Run: headless pygame with SDL's dummy video driver; simulated clock (each Clock.tick advances the game by its frame time, no real sleeping); random seed 0; keys injected as events and as key.get_pressed() state; mouse plan: one left click at the window centre at the start of phase 2, then a move to the lower-right quarter at the start of phase 3.
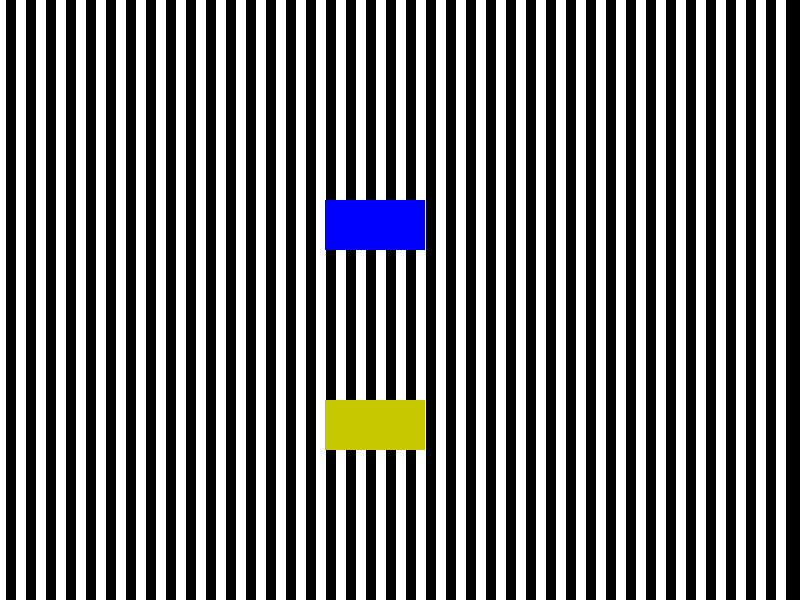
Frame 1 of 4 · flips 1–60 · no input
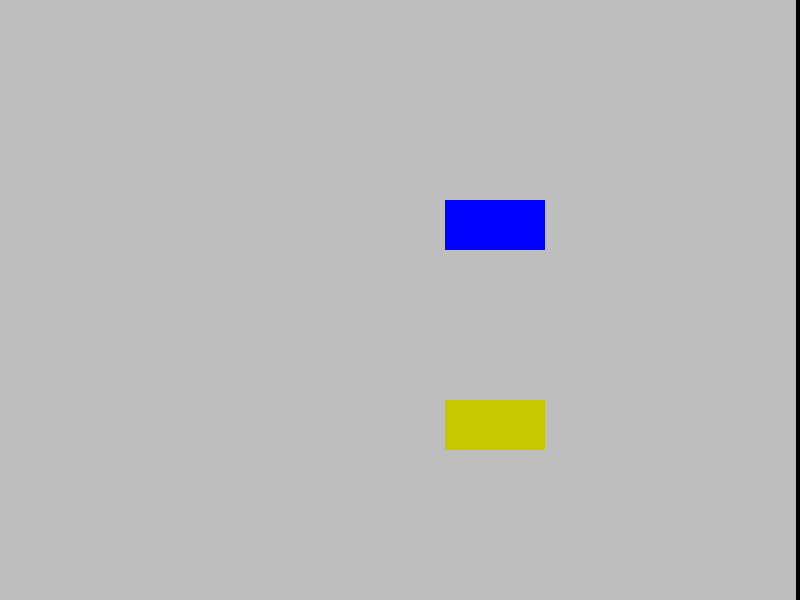
Frame 2 of 4 · flips 61–180 · clicked the window centre · tapped SPACE, RETURN · held RIGHT (→), D
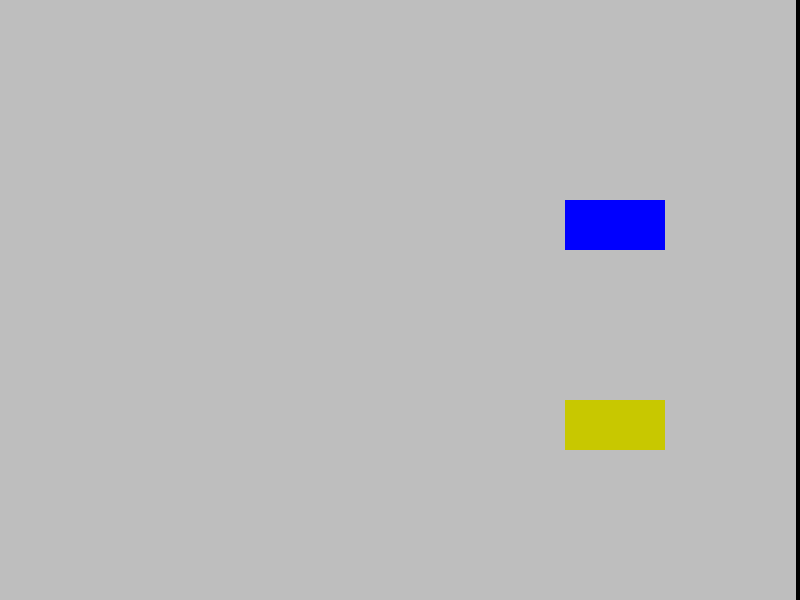
Frame 3 of 4 · flips 181–300 · moved the mouse to the lower-right quarter · held DOWN (↓), S
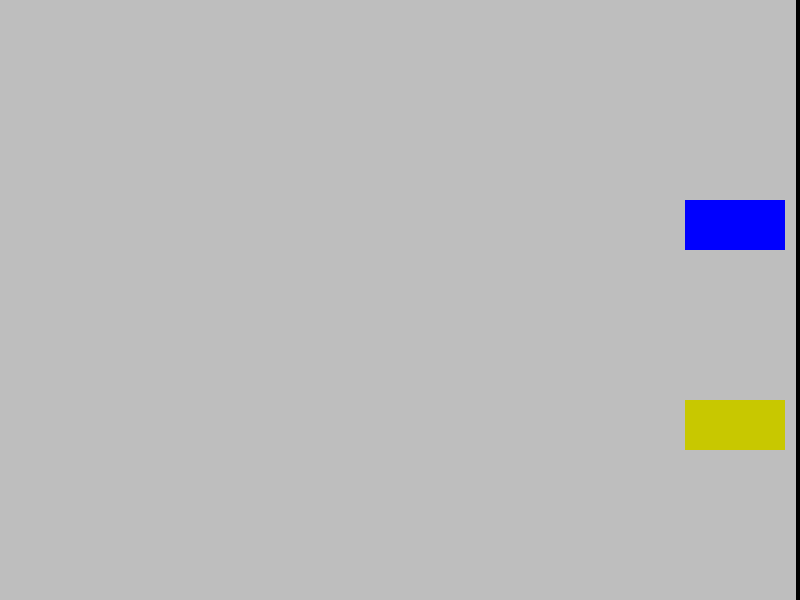
Frame 4 of 4 · flips 301–420 · held LEFT (←), A, UP (↑), W

The pygame program that drew these frames:

import pygame
import random
import time


pygame.init()

white = (255,255,255)
black = (0,0,0)
gray = (190,190,190)
blue = (0,0,255)
yellow = (200,200,0)

w_height = 600
w_width = 800

clock = pygame.time.Clock()

display = pygame.display.set_mode((w_width ,w_height))
pygame.display.set_caption('Illusion')

def main():
    isgray = False
    cube1 = cube(blue, 200, 266)
    cube2 = cube(yellow, 200*2, 266)
    over = False
    
    while not over:

        clock.tick(60)
                
        for event in pygame.event.get():                
            if event.type == pygame.QUIT:
                pygame.quit()
                over = True
                quit()
            if event.type == pygame.MOUSEBUTTONUP:
                isgray = not isgray

        drawGrid(isgray)
        cube1.draw()
        cube2.draw()

        pygame.display.update()    

    
def drawGrid(isgray=False):
    if isgray == True:
        color1 = gray
        color2 = gray
    else:
        color1 = white
        color2 = black
    color = white
    o = 0
    diff = 10
    for x in range(80):
        iseven = bool((o % 2) == 0)
        if iseven:
            color = color1
        else:
            color = color2
        pygame.draw.line(display, color, (0+o*diff,0), (0+o*diff, 600), diff)
        o += 1


class cube:
    def __init__(self, color, ypos, xpos):
        self.color = color
        self.y = ypos
        self.x = xpos
        self.width = 100
        self.height = 50
        self.speed = 1
        self.direction = "right"

    def draw(self):
        cube = pygame.Rect(self.x, self.y, self.width, self.height)
        pygame.draw.rect(display, self.color, cube, 0)
        self.move()

    def move(self):
        if self.x > 700:
            self.direction = "left"
        elif self.x < 50:
            self.direction = "right"

        if self.direction == "right":
            self.x += self.speed
        else:
            self.x -= self.speed


main()
